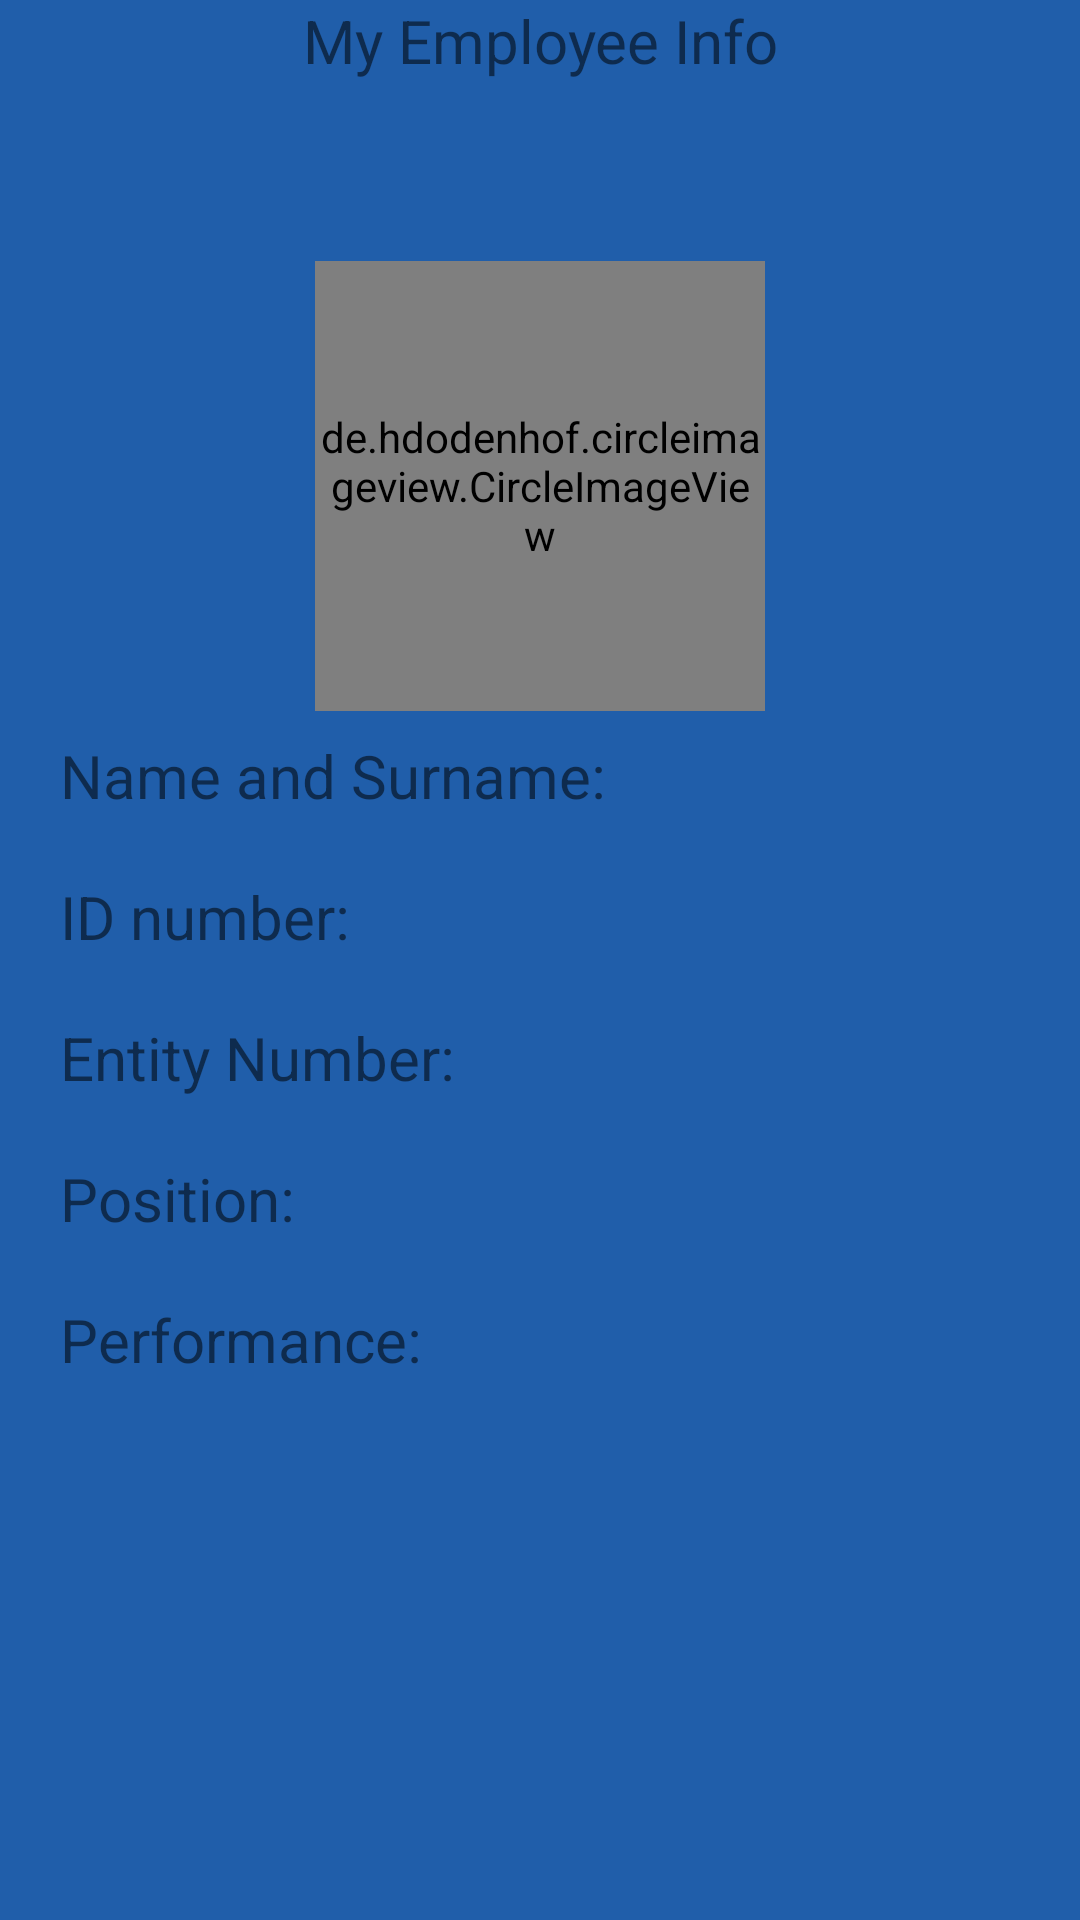

This screen was rendered from an Android layout file. Write that file and the resources it references.
<!-- AndroidManifest.xml: application theme Theme.DiscoveryEMPApp -->
<!-- res/layout/fragment_dashboard.xml -->
<?xml version="1.0" encoding="utf-8"?>
<LinearLayout xmlns:android="http://schemas.android.com/apk/res/android"
    xmlns:app="http://schemas.android.com/apk/res-auto"
    xmlns:tools="http://schemas.android.com/tools"
    android:layout_width="match_parent"
    android:layout_height="match_parent"
    tools:context=".ui.dashboard.DashboardFragment"
    android:orientation="vertical"

    android:background="#205EAA"
    >
    <TextView
        android:id="@+id/text_dashboard"
        android:layout_width="match_parent"
        android:layout_height="wrap_content"
        android:layout_marginEnd="8dp"
        android:layout_marginStart="8dp"


        android:text="My Employee Info"
        android:textAlignment="center"
        android:textSize="20sp"
        app:layout_constraintBottom_toBottomOf="parent"
        app:layout_constraintEnd_toEndOf="parent"
        app:layout_constraintStart_toStartOf="parent"
        app:layout_constraintTop_toTopOf="parent" />
    <de.hdodenhof.circleimageview.CircleImageView
        android:id="@+id/profile_image"
        android:layout_width="150dp"
        android:layout_height="150dp"
        android:layout_marginTop="60dp"
        android:src="@drawable/disclogo"
        android:layout_gravity="center"
        app:civ_border_color="#FF000000"
        app:layout_constraintEnd_toEndOf="parent"
        app:layout_constraintHorizontal_bias="0.5"
        app:layout_constraintStart_toStartOf="parent"
        app:layout_constraintTop_toTopOf="parent" />
    <TextView
        android:layout_width="wrap_content"
        android:layout_height="wrap_content"
        android:text="Name and Surname:"
        android:textSize="20sp"
        android:layout_marginTop="8dp"
        android:layout_marginLeft="20sp"

        />
    <TextView

        android:layout_width="wrap_content"
        android:layout_height="wrap_content"
        android:text="ID number:"
        android:textSize="20sp"
        android:layout_marginTop="20dp"
        android:layout_marginLeft="20sp"
        />
    <TextView
        android:layout_width="wrap_content"
        android:layout_height="wrap_content"
        android:text="Entity Number:"
        android:textSize="20sp"
        android:layout_marginTop="20dp"
        android:layout_marginLeft="20sp"
        />
    <TextView
        android:layout_width="wrap_content"
        android:layout_height="wrap_content"
        android:text="Position:"
        android:textSize="20sp"
        android:layout_marginTop="20dp"
        android:layout_marginLeft="20sp"
        />
    <TextView
        android:layout_width="wrap_content"
        android:layout_height="wrap_content"
        android:text="Performance:"
        android:textSize="20sp"
        android:layout_marginTop="20dp"
        android:layout_marginLeft="20sp"
        />
</LinearLayout>
<!-- resources referenced by this layout -->
<resources>
  <!-- drawable disclogo: jpg bitmap (drawable, 3185 bytes) -->
  <style name="Theme.DiscoveryEMPApp" parent="Theme.MaterialComponents.DayNight.DarkActionBar">
          
          <item name="colorPrimary">@color/purple_500</item>
          <item name="colorPrimaryVariant">@color/purple_700</item>
          <item name="colorOnPrimary">@color/white</item>
          
          <item name="colorSecondary">@color/teal_200</item>
          <item name="colorSecondaryVariant">@color/teal_700</item>
          <item name="colorOnSecondary">@color/black</item>
          
          <item name="android:statusBarColor">?attr/colorPrimaryVariant</item>
          
      </style>
  <color name="purple_500">#FF000E59</color>
  <color name="purple_700">#0012B3</color>
  <color name="white">#FFFFFFFF</color>
  <color name="teal_200">#FF03DAC5</color>
  <color name="teal_700">#FF018786</color>
  <color name="black">#FF000000</color>
</resources>
